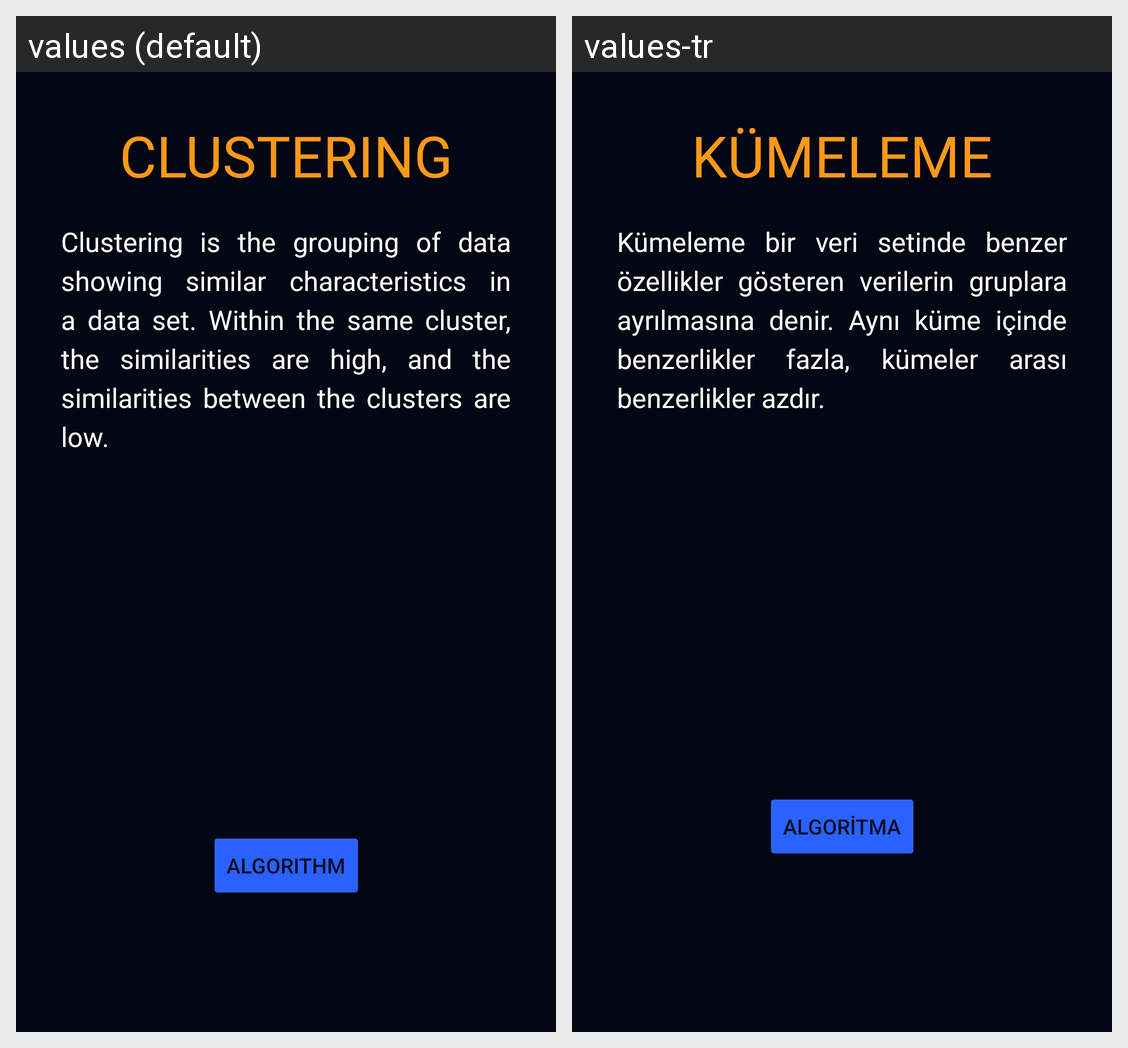

Locale-by-locale string values for the Android screen shown in this grid:
Android screen res/layout/fragment_education_five.xml rendered under 2 locales, left to right: values (default), values-tr. Device: Nexus 5 (rendered at 1080×1920; each locale shown at half size, 540×960, under a caption strip naming it); theme Theme.TeknofestEgitim.
Strings drawn on this screen, with the default value and each locale's value (text and hints the layout hard-codes, and strings that could not be matched under every locale, appear in the picture but are not listed):

clustering
  values: Clustering
  values-tr: Kümeleme

education_threetwo_info_two
  values: Clustering is the grouping of data showing similar characteristics in a data set. Within the same cluster, the similarities are high, and the similarities between the clusters are low.
  values-tr: Kümeleme bir veri setinde benzer özellikler gösteren verilerin gruplara ayrılmasına denir. Aynı küme içinde benzerlikler fazla, kümeler arası benzerlikler azdır.

algorithm
  values: Algorithm
  values-tr: Algoritma
